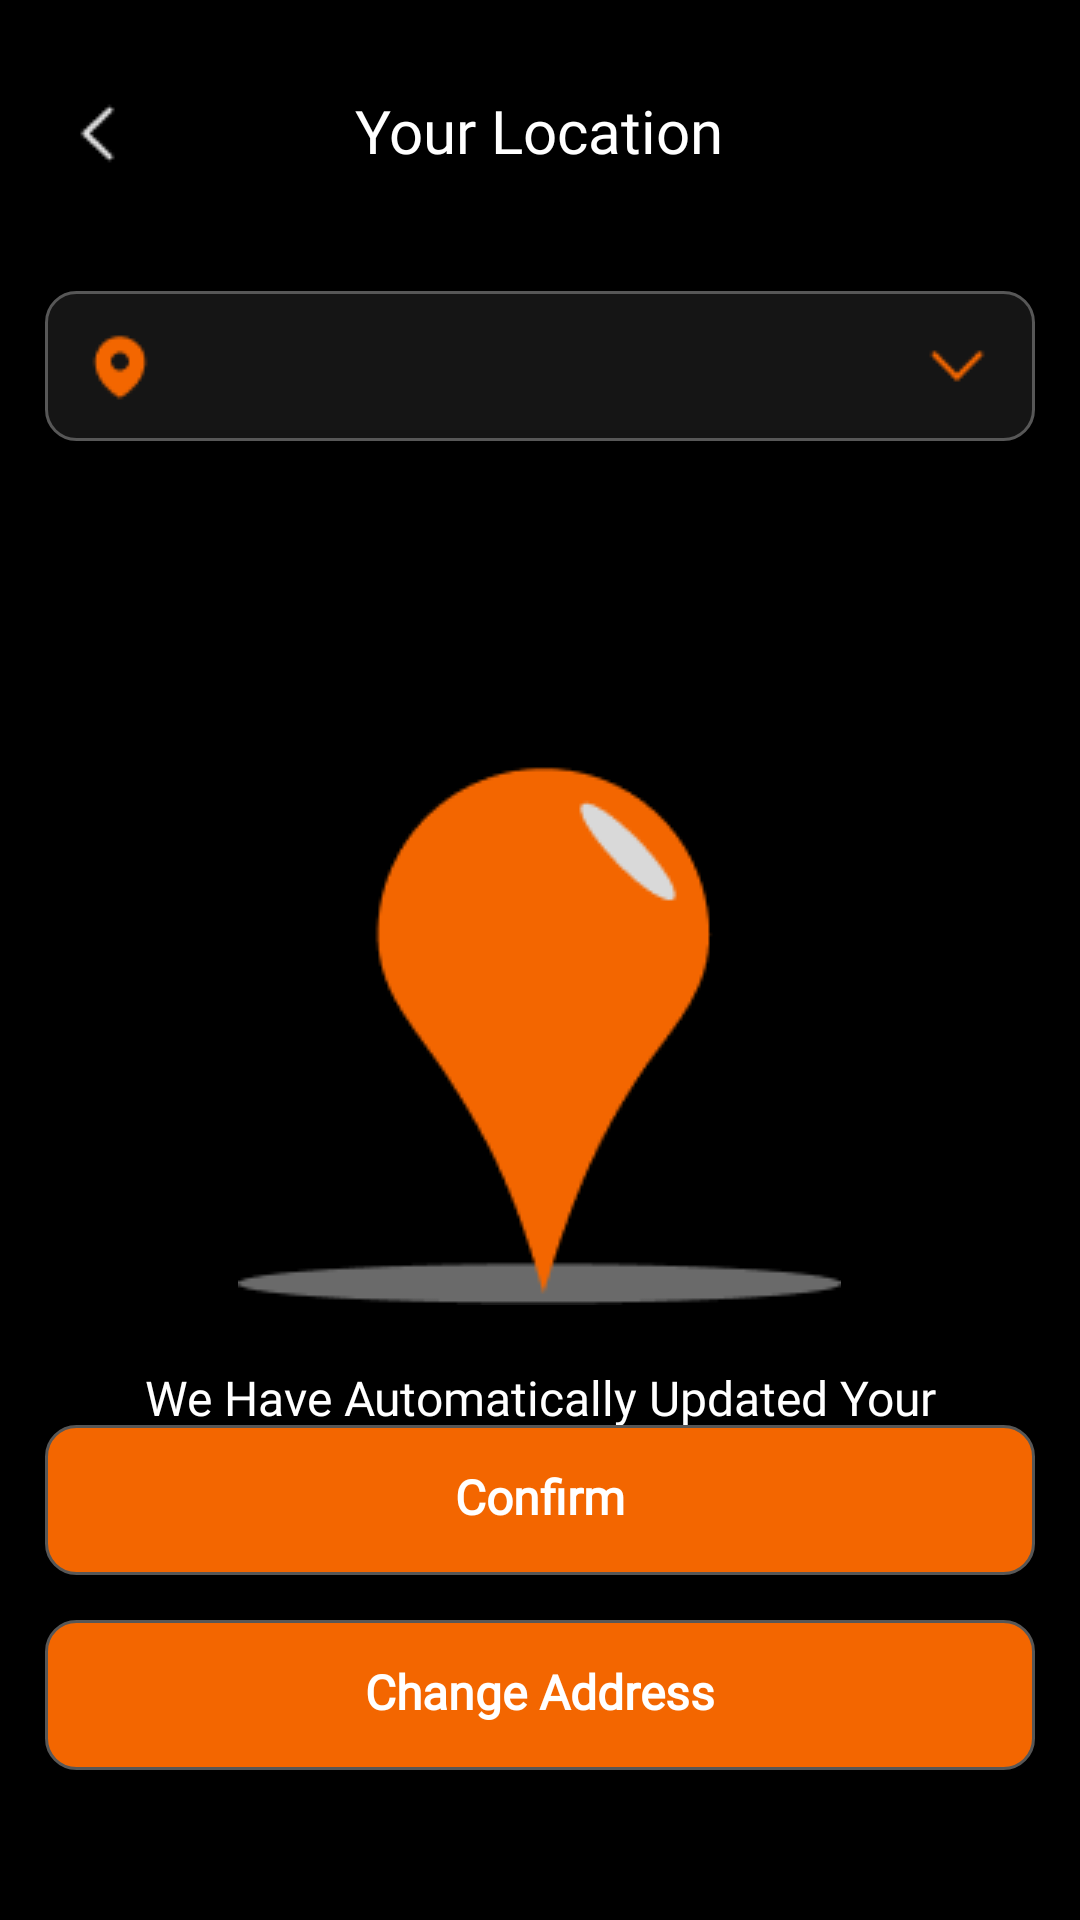

Layout XML and referenced resources for this Android screen:
<!-- AndroidManifest.xml: application theme Theme.Dinesphere -->
<!-- res/layout/activity_location1.xml -->
<?xml version="1.0" encoding="utf-8"?>
<RelativeLayout xmlns:android="http://schemas.android.com/apk/res/android"
    xmlns:app="http://schemas.android.com/apk/res-auto"
    xmlns:tools="http://schemas.android.com/tools"
    android:id="@+id/main"
    android:layout_width="match_parent"
    android:layout_height="match_parent"
    android:background="@color/black"
    tools:context=".location1">

    <TextView
        android:id="@+id/heading"
        android:layout_width="wrap_content"
        android:layout_height="wrap_content"
        android:text="Your Location"
        android:fontFamily="@font/montserrat_med"
        android:textColor="@color/white"
        android:textSize="20sp"
        android:layout_centerHorizontal="true"
        android:layout_marginTop="30dp"/>

    <ImageButton
        android:id="@+id/back"
        android:layout_width="wrap_content"
        android:layout_height="wrap_content"
        android:layout_alignTop="@id/heading"
        android:background="@drawable/chevron_left"
        android:layout_alignParentLeft="true"
        android:layout_marginLeft="20dp"
        android:layout_marginTop="2dp"/>

    
    <EditText
        android:id="@+id/edit_location"
        android:layout_width="match_parent"
        android:layout_height="50dp"
        android:fontFamily="@font/montserrat_med"
        android:layout_below="@id/heading"
        android:background="@drawable/edittext_box"
        android:layout_marginLeft="15dp"
        android:layout_marginRight="15dp"
        android:layout_marginTop="40dp"
        android:textColor="@color/white"
        android:paddingStart="40dp"
        android:paddingEnd="50dp"
        android:textSize="14sp"
        android:inputType="textPostalAddress|textNoSuggestions"
        android:maxLines="1"
        android:singleLine="true"
        android:ellipsize="end"/>

    <ImageButton
        android:id="@+id/map_pin"
        android:layout_width="wrap_content"
        android:layout_height="wrap_content"
        android:background="@drawable/map_pin_o"
        android:layout_alignTop="@id/edit_location"
        android:layout_alignStart="@id/edit_location"
        android:layout_margin="13dp"/>

    <ImageButton
        android:id="@+id/list_down"
        android:layout_width="wrap_content"
        android:layout_height="wrap_content"
        android:background="@drawable/chevron_down_o"
        android:layout_alignTop="@id/edit_location"
        android:layout_alignEnd="@id/edit_location"
        android:layout_margin="13dp"/>

    <TextView
        android:id="@+id/address_text"
        android:layout_width="wrap_content"
        android:layout_height="wrap_content"
        android:text=""
        android:fontFamily="@font/montserrat_med"
        android:textColor="@color/white"
        android:textSize="14sp"
        android:layout_alignTop="@id/edit_location"
        android:layout_toRightOf="@id/map_pin"
        android:layout_marginTop="15dp"
        android:visibility="gone"/>
    

    <ImageView
        android:id="@+id/big_loc_img"
        android:layout_width="wrap_content"
        android:layout_height="wrap_content"
        android:layout_below="@id/edit_location"
        android:layout_centerHorizontal="true"
        android:layout_marginTop="100dp"
        android:src="@drawable/big_loc"/>

    <TextView
        android:id="@+id/updated_text"
        android:layout_width="290dp"
        android:layout_height="wrap_content"
        android:text="We Have Automatically Updated Your Location From The GPS"
        android:layout_below="@id/big_loc_img"
        android:fontFamily="@font/montserrat_med"
        android:textColor="@color/white"
        android:textSize="16sp"
        android:gravity="center"
        android:layout_centerHorizontal="true"
        android:layout_marginTop="20dp"/>

    
    <ImageButton
        android:id="@+id/go_to_home_btn"
        android:layout_width="match_parent"
        android:layout_height="50dp"
        android:background="@drawable/button_box_o"
        android:layout_marginLeft="15dp"
        android:layout_marginRight="15dp"
        android:layout_above="@id/change_btn"
        android:layout_marginBottom="15dp"/>

    <TextView
        android:id="@+id/go_to_home_text"
        android:layout_width="wrap_content"
        android:layout_height="wrap_content"
        android:text="Confirm"
        android:textStyle="bold"
        android:fontFamily="@font/montserrat_med"
        android:textColor="@color/white"
        android:textSize="16sp"
        android:layout_alignTop="@id/go_to_home_btn"
        android:layout_centerHorizontal="true"
        android:layout_marginTop="13dp"/>

    <ImageButton
        android:id="@+id/change_btn"
        android:layout_width="match_parent"
        android:layout_height="50dp"
        android:background="@drawable/button_box_o"
        android:layout_marginLeft="15dp"
        android:layout_marginRight="15dp"
        android:layout_alignParentBottom="true"
        android:layout_marginBottom="50dp"/>

    <TextView
        android:id="@+id/change_text"
        android:layout_width="wrap_content"
        android:layout_height="wrap_content"
        android:text="Change Address"
        android:textStyle="bold"
        android:fontFamily="@font/montserrat_med"
        android:textColor="@color/white"
        android:textSize="16sp"
        android:layout_alignTop="@id/change_btn"
        android:layout_centerHorizontal="true"
        android:layout_marginTop="13dp"/>

</RelativeLayout>
<!-- resources referenced by this layout -->
<resources>
  <color name="black">#FF000000</color>
  <color name="white">#FFFFFFFF</color>
  <!-- drawable big_loc: png bitmap (drawable, 3881 bytes) -->
  <!-- drawable button_box_o (drawable) -->
  <?xml version="1.0" encoding="utf-8"?>
  <shape xmlns:android="http://schemas.android.com/apk/res/android"
      android:shape="rectangle">
      <solid android:color="#F36600" />
      <corners android:radius="10dp" />
      <padding
          android:left="8dp"
          android:top="8dp"
          android:right="8dp"
          android:bottom="8dp" />
      <stroke
          android:width="1dp"
          android:color="#575757" />
  </shape>
  <!-- drawable chevron_down_o: png bitmap (drawable, 311 bytes) -->
  <!-- drawable chevron_left: png bitmap (drawable, 368 bytes) -->
  <!-- drawable edittext_box (drawable) -->
  <?xml version="1.0" encoding="utf-8"?>
  <shape xmlns:android="http://schemas.android.com/apk/res/android"
      android:shape="rectangle">
      <solid android:color="#151515" />
      <corners android:radius="10dp" />
      <padding
          android:left="8dp"
          android:top="8dp"
          android:right="8dp"
          android:bottom="8dp" />
      <stroke
          android:width="1dp"
          android:color="#575757" />
  </shape>
  <!-- drawable map_pin_o: png bitmap (drawable, 550 bytes) -->
  <style name="Theme.Dinesphere" parent="Base.Theme.Dinesphere" />
  <style name="Base.Theme.Dinesphere" parent="Theme.AppCompat.Light.NoActionBar">
          
          
      </style>
</resources>
